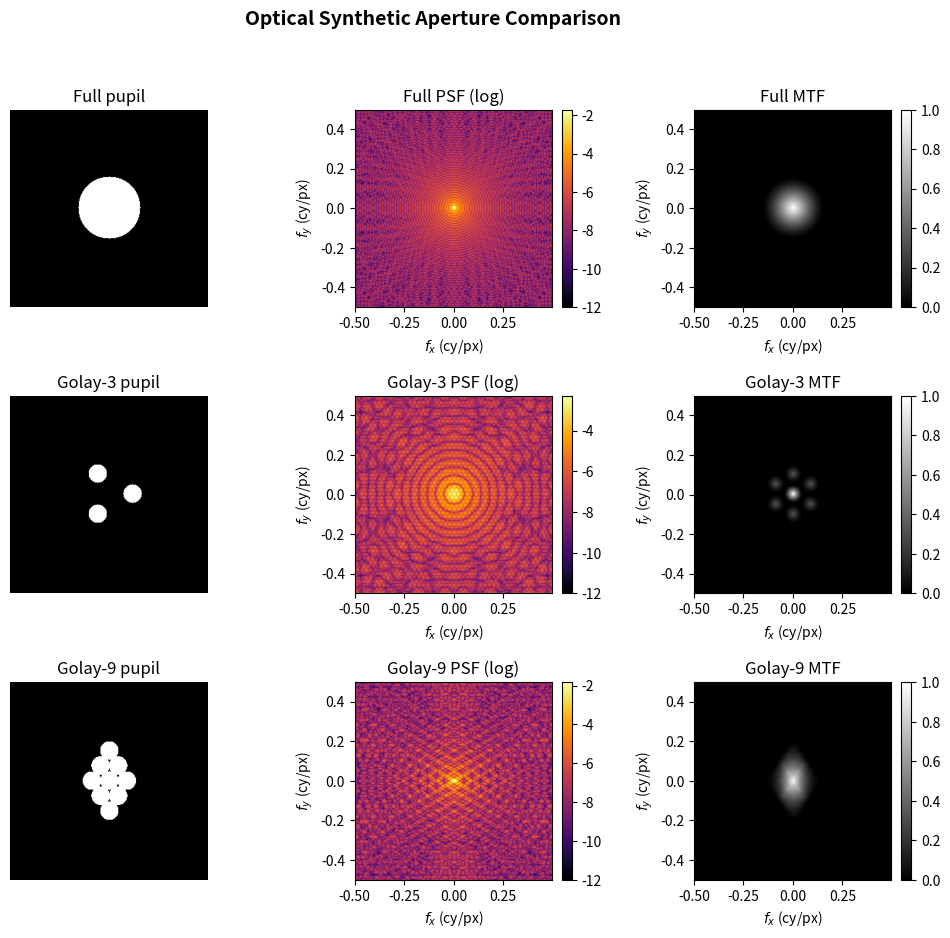

Write the Python code that produced this figure.
"""
Optical synthetic aperture pupil functions, PSF and MTF.
- Full aperture (monolithic)
- Golay‑3 (3 sub‑apertures)
- Golay‑9 (9 sub‑apertures, non‑redundant)

Generates a comparison plot saved as 'apertures_comparison.png'
and can be used interactively in Jupyter.
"""

import numpy as np
import matplotlib.pyplot as plt
from matplotlib.gridspec import GridSpec

# ======================================================================
# Pupil generators
# ======================================================================

def full_aperture(N, radius):
    """Monolithic circular pupil (1 = open)."""
    x, y = np.mgrid[-N//2:N//2, -N//2:N//2]
    pupil = (x**2 + y**2) <= radius**2
    return pupil.astype(float)

def golay3(N, radius, spacing):
    """
    Golay‑3: three equal apertures on an equilateral triangle.
    'spacing' = distance from triangle centre to each sub‑aperture centre.
    """
    pupil = np.zeros((N, N))
    cx, cy = N//2, N//2
    angles = np.deg2rad([0, 120, 240])
    x = np.arange(N) - cx
    y = np.arange(N) - cy
    xx, yy = np.meshgrid(x, y)
    for ang in angles:
        x0 = spacing * np.cos(ang)
        y0 = spacing * np.sin(ang)
        mask = (xx - x0)**2 + (yy - y0)**2 <= radius**2
        pupil[mask] = 1.0
    return pupil

def golay9(N, radius, positions):
    """
    Golay‑9: 9 sub‑apertures at given (dx, dy) offsets (in pixels)
    relative to centre.  `positions` is a (9,2) array.
    """
    pupil = np.zeros((N, N))
    cx, cy = N//2, N//2
    x = np.arange(N) - cx
    y = np.arange(N) - cy
    xx, yy = np.meshgrid(x, y)
    for dx, dy in positions:
        mask = (xx - dx)**2 + (yy - dy)**2 <= radius**2
        pupil[mask] = 1.0
    return pupil

# ======================================================================
# PSF and MTF computation
# ======================================================================

def compute_psf(pupil, pad_factor=1):
    """PSF (intensity) from pupil.  Pad to avoid wrap‑around."""
    N = pupil.shape[0]
    N_pad = N * pad_factor
    off = (N_pad - N) // 2
    padded = np.zeros((N_pad, N_pad))
    padded[off:off+N, off:off+N] = pupil

    field = np.fft.fftshift(np.fft.fft2(np.fft.ifftshift(padded)))
    psf = np.abs(field)**2
    psf /= psf.sum()                     # normalise to unit energy
    freq = np.fft.fftshift(np.fft.fftfreq(N_pad, d=1.0))
    return psf, freq

def compute_mtf(psf):
    """MTF from a PSF (absolute value of OTF)."""
    otf = np.fft.fftshift(np.fft.fft2(np.fft.ifftshift(psf)))
    mtf = np.abs(otf)
    mtf /= mtf.max()
    return mtf

# ======================================================================
# Main comparison plot
# ======================================================================

def plot_apertures(show=True, savepath="apertures_comparison.png"):
    """3×3 figure: rows = Full, Golay‑3, Golay‑9; cols = pupil, PSF(log), MTF."""
    N = 256
    r_full = 40
    r_sub = 12
    spacing3 = 30

    # Golay‑9 positions (scaled for N=256)
    scale = 25
    golay9_pos = np.array([
        [0, 0],
        [scale, 0], [-scale, 0],
        [scale/2, scale*np.sqrt(3)/2], [-scale/2, scale*np.sqrt(3)/2],
        [scale/2, -scale*np.sqrt(3)/2], [-scale/2, -scale*np.sqrt(3)/2],
        [0, scale*np.sqrt(3)], [0, -scale*np.sqrt(3)]
    ]) * 0.9  # slightly compressed to fit inside FOV

    pupils = {
        "Full": full_aperture(N, r_full),
        "Golay‑3": golay3(N, r_sub, spacing3),
        "Golay‑9": golay9(N, r_sub, golay9_pos),
    }

    fig = plt.figure(figsize=(12, 10))
    gs = GridSpec(3, 3, figure=fig, wspace=0.35, hspace=0.45)

    for row, (name, pupil) in enumerate(pupils.items()):
        # ---- Pupil ----
        axp = fig.add_subplot(gs[row, 0])
        axp.imshow(pupil, cmap='gray', origin='lower')
        axp.set_title(f'{name} pupil')
        axp.axis('off')

        # ---- PSF ----
        psf, freq = compute_psf(pupil, pad_factor=2)
        axp = fig.add_subplot(gs[row, 1])
        psf_log = np.log10(np.maximum(psf, 1e-12))
        im = axp.imshow(psf_log, cmap='inferno', origin='lower',
                        extent=[freq[0], freq[-1], freq[0], freq[-1]])
        axp.set_title(f'{name} PSF (log)')
        axp.set_xlabel('$f_x$ (cy/px)'); axp.set_ylabel('$f_y$ (cy/px)')
        plt.colorbar(im, ax=axp, fraction=0.046, pad=0.04)

        # ---- MTF ----
        mtf = compute_mtf(psf)
        axp = fig.add_subplot(gs[row, 2])
        im = axp.imshow(mtf, cmap='gray', origin='lower',
                        extent=[freq[0], freq[-1], freq[0], freq[-1]],
                        vmin=0, vmax=1)
        axp.set_title(f'{name} MTF')
        axp.set_xlabel('$f_x$ (cy/px)'); axp.set_ylabel('$f_y$ (cy/px)')
        plt.colorbar(im, ax=axp, fraction=0.046, pad=0.04)

    fig.suptitle('Optical Synthetic Aperture Comparison', fontsize=14, fontweight='bold')
    fig.savefig(savepath, dpi=200, bbox_inches='tight')
    if show:
        plt.show()
    plt.close(fig)


def plot_single_aperture(type, N=256, **kwargs):
    """Quickly show pupil, PSF, MTF for one aperture type."""
    if type == 'full':
        pupil = full_aperture(N, kwargs.get('radius', 40))
    elif type == 'golay3':
        pupil = golay3(N, kwargs.get('radius', 12), kwargs.get('spacing', 30))
    elif type == 'golay9':
        scale = kwargs.get('scale', 25)
        pos = np.array([
            [0, 0],
            [scale, 0], [-scale, 0],
            [scale/2, scale*np.sqrt(3)/2], [-scale/2, scale*np.sqrt(3)/2],
            [scale/2, -scale*np.sqrt(3)/2], [-scale/2, -scale*np.sqrt(3)/2],
            [0, scale*np.sqrt(3)], [0, -scale*np.sqrt(3)]
        ]) * 0.9
        pupil = golay9(N, kwargs.get('radius', 12), pos)
    else:
        raise ValueError("Unknown type: choose 'full', 'golay3', 'golay9'")

    psf, freq = compute_psf(pupil, pad_factor=2)
    mtf = compute_mtf(psf)

    fig, axes = plt.subplots(1, 3, figsize=(14, 4))
    axes[0].imshow(pupil, cmap='gray', origin='lower')
    axes[0].set_title('Pupil function')
    axes[0].axis('off')

    psf_log = np.log10(np.maximum(psf, 1e-12))
    im1 = axes[1].imshow(psf_log, cmap='inferno', origin='lower',
                         extent=[freq[0], freq[-1], freq[0], freq[-1]])
    axes[1].set_title('PSF (log)')
    axes[1].set_xlabel('fx (cy/px)'); axes[1].set_ylabel('fy (cy/px)')
    plt.colorbar(im1, ax=axes[1])

    im2 = axes[2].imshow(mtf, cmap='gray', origin='lower',
                         extent=[freq[0], freq[-1], freq[0], freq[-1]],
                         vmin=0, vmax=1)
    axes[2].set_title('MTF')
    axes[2].set_xlabel('fx (cy/px)'); axes[2].set_ylabel('fy (cy/px)')
    plt.colorbar(im2, ax=axes[2])

    fig.tight_layout()
    return fig


# ----------------------------------------------------------------------
# Demo
# ----------------------------------------------------------------------
if __name__ == "__main__":
    print("Drawing aperture comparison...")
    plot_apertures(show=True)
    print("Saved -> apertures_comparison.png")
